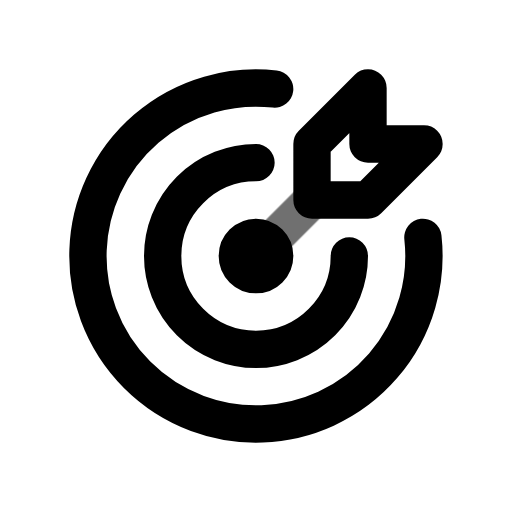
t = 0.00 s
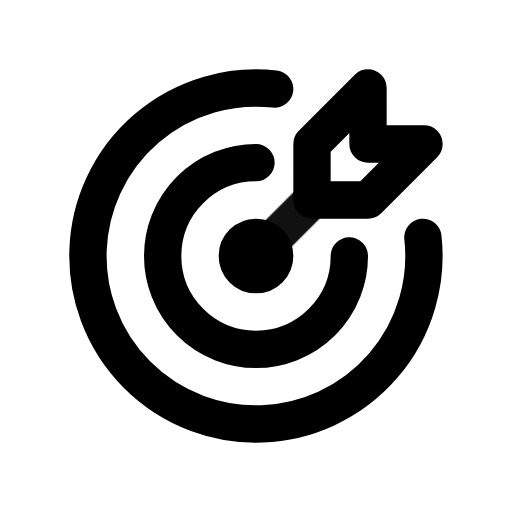
t = 0.55 s
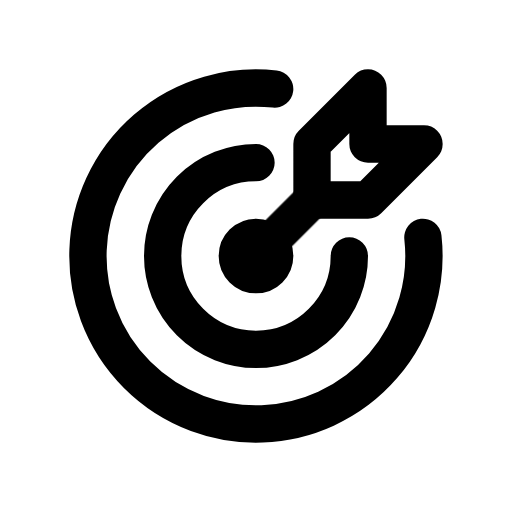
t = 0.98 s
t = 1.46 s: frame unchanged from t = 0.98 s, image omitted
t = 1.86 s: frame unchanged from t = 0.98 s, image omitted
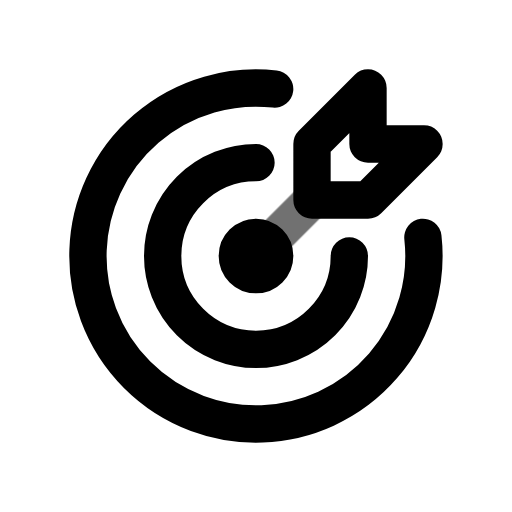
t = 2.65 s

The animated SVG that drew these frames (rendered in a browser with its animation timeline set to each time). Animation: 1 CSS @keyframes rule; one cycle of 3.05 s, repeats indefinitely.

<svg xmlns="http://www.w3.org/2000/svg" width="24" height="24" fill="none" stroke="currentColor" stroke-linecap="round" stroke-linejoin="round" stroke-width="2" viewBox="0 0 24 24">
    <!-- Generated by scripts/icon-expansion/generate.mjs -->
    <!-- Adapted from Tabler Icons 3.34.1.
MIT License

Copyright (c) 2020-2024 Paweł Kuna

Permission is hereby granted, free of charge, to any person obtaining a copy
of this software and associated documentation files (the "Software"), to deal
in the Software without restriction, including without limitation the rights
to use, copy, modify, merge, publish, distribute, sublicense, and/or sell
copies of the Software, and to permit persons to whom the Software is
furnished to do so, subject to the following conditions:

The above copyright notice and this permission notice shall be included in all
copies or substantial portions of the Software.

THE SOFTWARE IS PROVIDED "AS IS", WITHOUT WARRANTY OF ANY KIND, EXPRESS OR
IMPLIED, INCLUDING BUT NOT LIMITED TO THE WARRANTIES OF MERCHANTABILITY,
FITNESS FOR A PARTICULAR PURPOSE AND NONINFRINGEMENT. IN NO EVENT SHALL THE
AUTHORS OR COPYRIGHT HOLDERS BE LIABLE FOR ANY CLAIM, DAMAGES OR OTHER
LIABILITY, WHETHER IN AN ACTION OF CONTRACT, TORT OR OTHERWISE, ARISING FROM,
OUT OF OR IN CONNECTION WITH THE SOFTWARE OR THE USE OR OTHER DEALINGS IN THE
SOFTWARE. -->
    <style>
        @media (prefers-reduced-motion: no-preference) {
            @keyframes ira-exp-pulse { 0%, 100% { opacity: 1; } 22% { opacity: .45; } 40% { opacity: 1; } }
            [data-ira-motion="target-arrow"] { transform-box: fill-box; transform-origin: center; animation: ira-exp-pulse 2.65s ease-in-out -0.4s infinite; }
        }
    </style>
    <g transform="translate(1.5 1.5) scale(.875)"><path d="M12 12m-1 0a1 1 0 1 0 2 0a1 1 0 1 0 -2 0"/><path d="M12 7a5 5 0 1 0 5 5"/><path d="M13 3.055a9 9 0 1 0 7.941 7.945"/><path d="M15 6v3h3l3 -3h-3v-3z"/></g>
    <g data-ira-motion="target-arrow"><g transform="translate(1.5 1.5) scale(.875)"><path d="M15 9l-3 3"/></g></g>
</svg>
